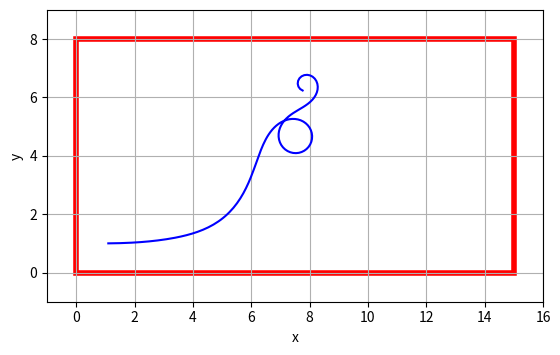

Generate this figure with matplotlib:
import matplotlib.pyplot as plt
import numpy as np
import matplotlib.patches as patches

def curvature(s):
    return (
        0.05                       # baseline bend
        + 0.02 * np.sin(0.5 * s)*s**2   # smooth oscillation
        + 0.01 * np.sin(2.0 * s)*s   # tighter wiggles
    )

def generate_path_curvature(x, y, N=150, ds=0.1):
    path = []
    theta = 0.0

    for i in range(N):
        kappa = curvature(i * ds)
        theta += kappa * ds
        x += np.cos(theta) * ds
        y += np.sin(theta) * ds
        path.append([x, y])

    return np.array(path)


def plot_path(path):

    fig, ax = plt.subplots()

    ax.plot(path[:, 0], path[:, 1], '-b')

    box = patches.Rectangle((0, 0),
                            15, 8,
                            linewidth=4,
                            edgecolor='r',
                            facecolor='none')
    ax.add_patch(box)
    
    pad = 1.0
    ax.set_xlim(-pad, 15 + pad)
    ax.set_ylim(-pad, 8 + pad)

    ax.set_aspect('equal', adjustable='box')
    ax.set_xlabel("x")
    ax.set_ylabel("y")
    ax.grid(True)

    plt.show()

if __name__ == "__main__":
    start = 2 
    path = generate_path_curvature(1,1)
    plot_path(path)
